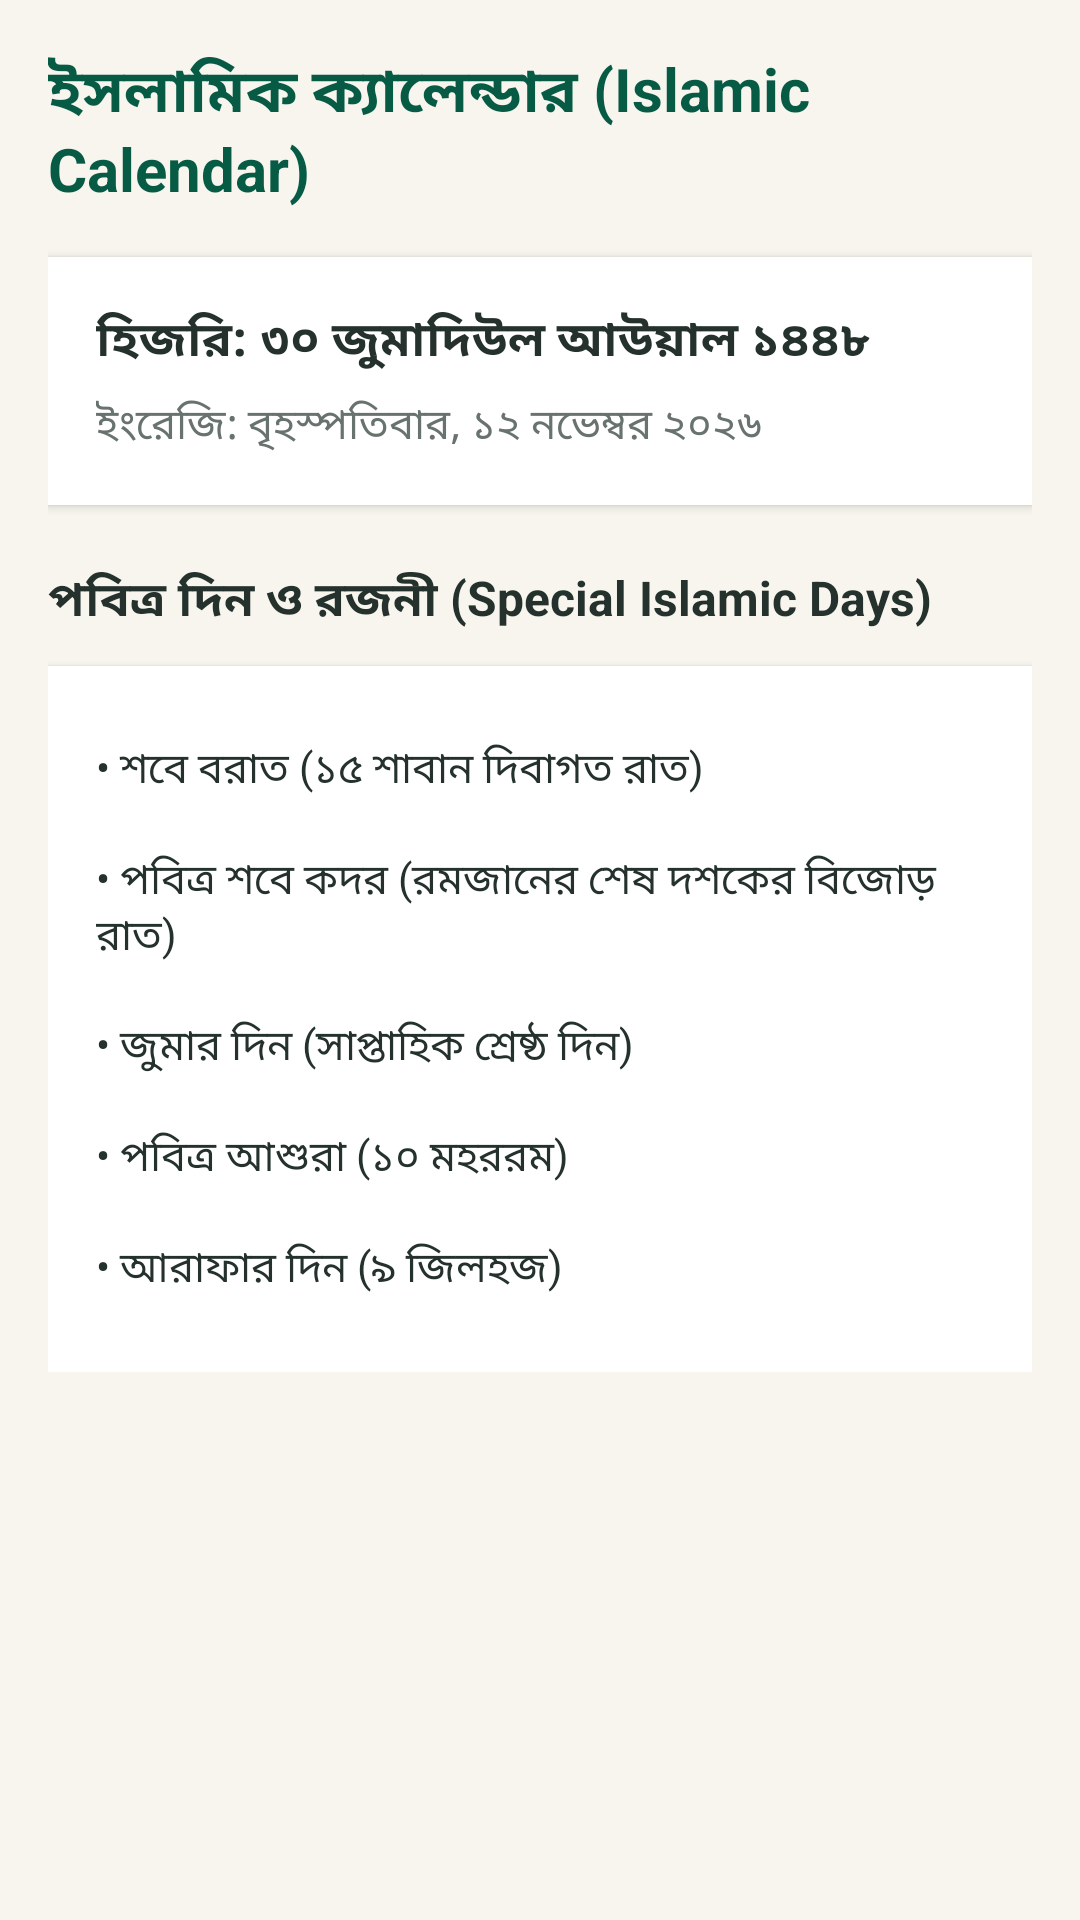

Layout XML and referenced resources for this Android screen:
<!-- AndroidManifest.xml: application theme Theme.MuslimUmmah -->
<!-- res/layout/fragment_calendar.xml -->
<?xml version="1.0" encoding="utf-8"?>
<ScrollView xmlns:android="http://schemas.android.com/apk/res/android"
    android:layout_width="match_parent"
    android:layout_height="match_parent"
    android:background="@color/ivory">

    <LinearLayout
        android:layout_width="match_parent"
        android:layout_height="wrap_content"
        android:orientation="vertical"
        android:padding="16dp">

        <TextView
            android:layout_width="wrap_content"
            android:layout_height="wrap_content"
            android:text="ইসলামিক ক্যালেন্ডার (Islamic Calendar)"
            android:textColor="@color/emerald"
            android:textSize="20sp"
            android:textStyle="bold" />

        <LinearLayout
            android:layout_width="match_parent"
            android:layout_height="wrap_content"
            android:layout_marginTop="16dp"
            android:background="#FFFFFF"
            android:elevation="2dp"
            android:orientation="vertical"
            android:padding="16dp">

            <TextView
                android:id="@+id/tv_cal_hijri"
                android:layout_width="wrap_content"
                android:layout_height="wrap_content"
                android:text="হিজরি: ৩০ জুমাদিউল আউয়াল ১৪৪৮"
                android:textColor="@color/text_primary"
                android:textSize="16sp"
                android:textStyle="bold" />

            <TextView
                android:id="@+id/tv_cal_greg"
                android:layout_width="wrap_content"
                android:layout_height="wrap_content"
                android:layout_marginTop="6dp"
                android:text="ইংরেজি: বৃহস্পতিবার, ১২ নভেম্বর ২০২৬"
                android:textColor="@color/text_secondary"
                android:textSize="14sp" />
        </LinearLayout>

        <TextView
            android:layout_width="wrap_content"
            android:layout_height="wrap_content"
            android:layout_marginTop="20dp"
            android:layout_marginBottom="10dp"
            android:text="পবিত্র দিন ও রজনী (Special Islamic Days)"
            android:textColor="@color/text_primary"
            android:textSize="16sp"
            android:textStyle="bold" />

        <LinearLayout
            android:layout_width="match_parent"
            android:layout_height="wrap_content"
            android:background="#FFFFFF"
            android:elevation="2dp"
            android:orientation="vertical"
            android:padding="16dp">

            <TextView
                android:layout_width="match_parent"
                android:layout_height="wrap_content"
                android:paddingVertical="8dp"
                android:text="• শবে বরাত (১৫ শাবান দিবাগত রাত)"
                android:textColor="@color/text_primary"
                android:textSize="14sp" />

            <TextView
                android:layout_width="match_parent"
                android:layout_height="wrap_content"
                android:paddingVertical="8dp"
                android:text="• পবিত্র শবে কদর (রমজানের শেষ দশকের বিজোড় রাত)"
                android:textColor="@color/text_primary"
                android:textSize="14sp" />

            <TextView
                android:layout_width="match_parent"
                android:layout_height="wrap_content"
                android:paddingVertical="8dp"
                android:text="• জুমার দিন (সাপ্তাহিক শ্রেষ্ঠ দিন)"
                android:textColor="@color/text_primary"
                android:textSize="14sp" />

            <TextView
                android:layout_width="match_parent"
                android:layout_height="wrap_content"
                android:paddingVertical="8dp"
                android:text="• পবিত্র আশুরা (১০ মহররম)"
                android:textColor="@color/text_primary"
                android:textSize="14sp" />

            <TextView
                android:layout_width="match_parent"
                android:layout_height="wrap_content"
                android:paddingVertical="8dp"
                android:text="• আরাফার দিন (৯ জিলহজ)"
                android:textColor="@color/text_primary"
                android:textSize="14sp" />
        </LinearLayout>

    </LinearLayout>
</ScrollView>
<!-- resources referenced by this layout -->
<resources>
  <color name="emerald">#075B45</color>
  <color name="ivory">#F7F5EE</color>
  <color name="text_primary">#24312D</color>
  <color name="text_secondary">#68736D</color>
  <style name="Theme.MuslimUmmah" parent="Theme.AppCompat.DayNight.NoActionBar">
          <item name="colorPrimary">@color/emerald</item>
          <item name="colorPrimaryDark">@color/emerald</item>
          <item name="colorAccent">@color/gold</item>
          <item name="android:statusBarColor">@color/emerald</item>
      </style>
  <color name="gold">#D6B66D</color>
</resources>
